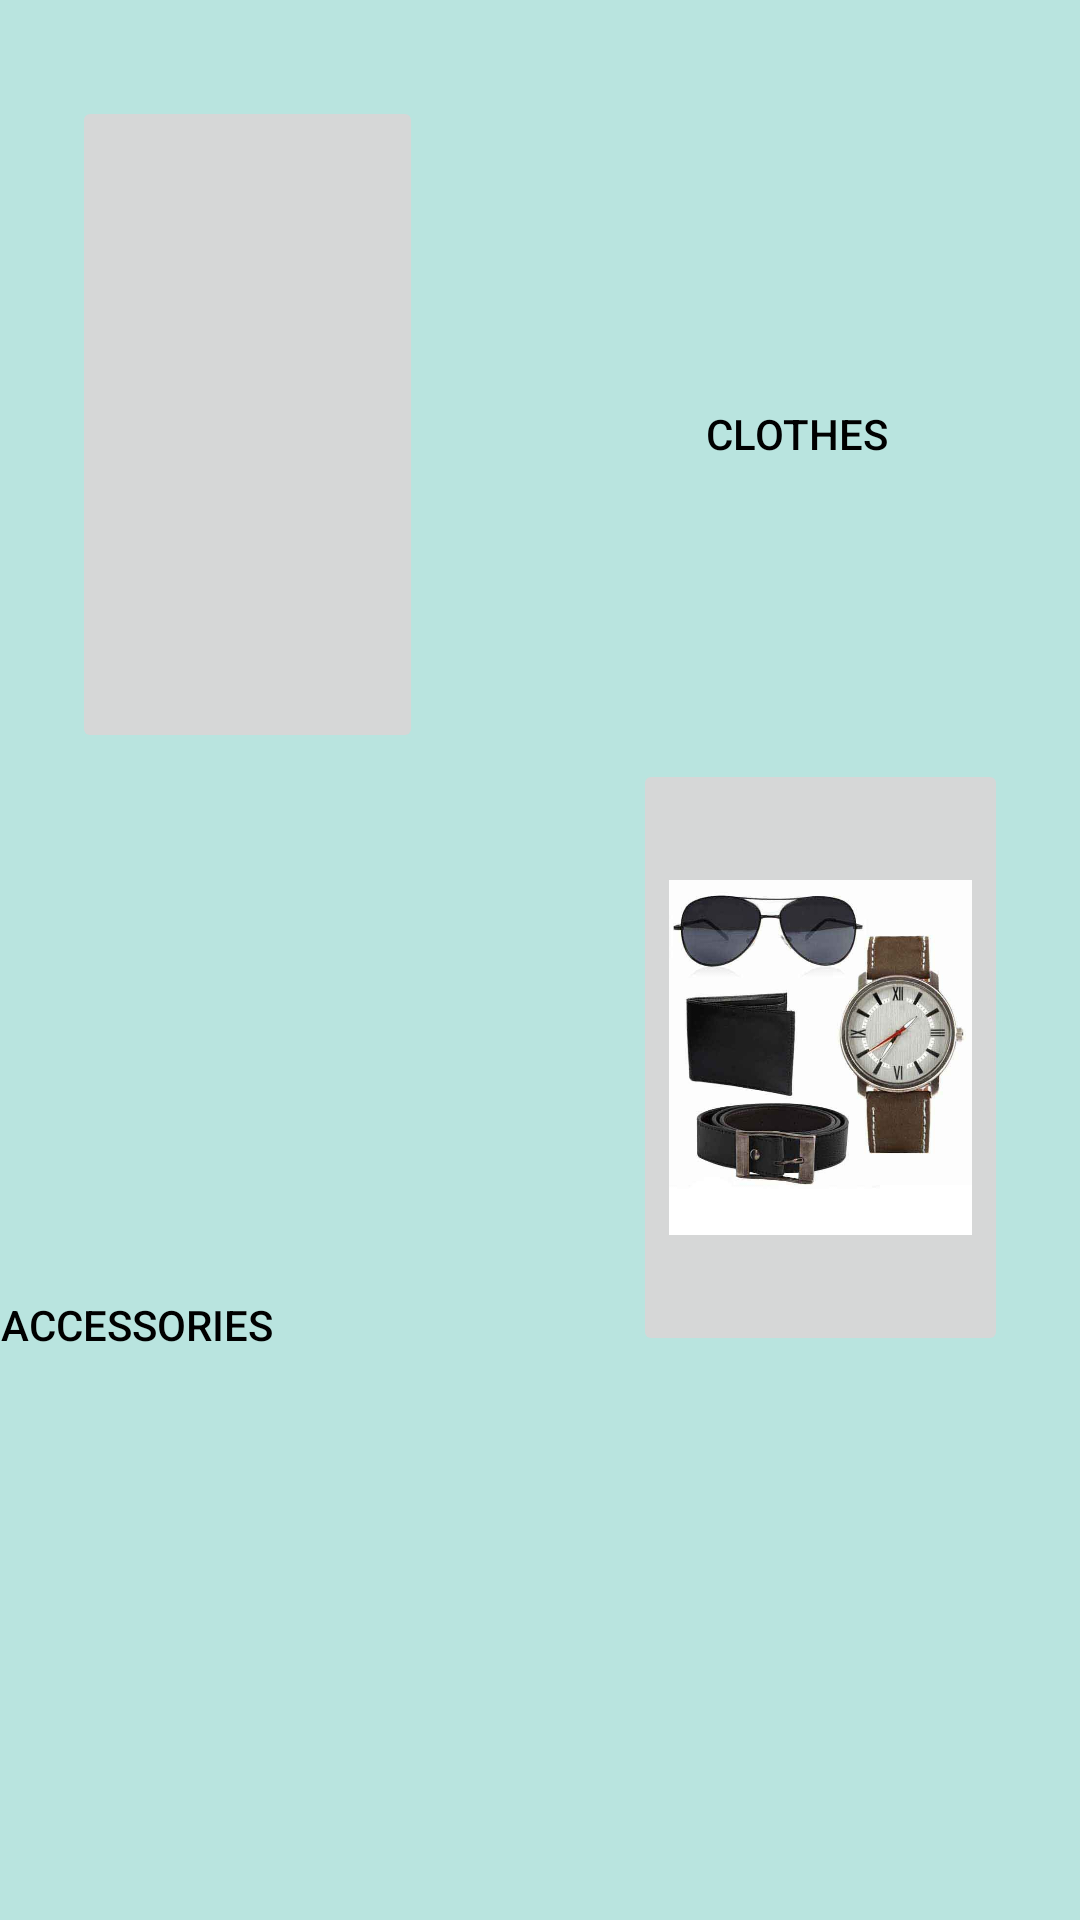

Layout XML and referenced resources for this Android screen:
<!-- AndroidManifest.xml: application theme AppTheme -->
<!-- res/layout/activity_add.xml -->
<?xml version="1.0" encoding="utf-8"?>
<RelativeLayout xmlns:android="http://schemas.android.com/apk/res/android"
    xmlns:app="http://schemas.android.com/apk/res-auto"
    xmlns:tools="http://schemas.android.com/tools"
    android:layout_width="match_parent"
    android:layout_height="match_parent"
    android:background="@color/colorAccent"
    tools:context=".Add">

    <Button
        android:id="@+id/button8"
        android:layout_width="111dp"
        android:layout_height="wrap_content"
        android:layout_alignParentTop="true"
        android:layout_alignParentEnd="true"
        android:layout_marginTop="432dp"
        android:layout_marginEnd="269dp"
        android:layout_marginBottom="192dp"
        android:background="@drawable/borders_ashfaq"
        android:onClick="onClick"
        android:text="Accessories"
        android:textColor="@color/colorText" />

    <Button
        android:id="@+id/button7"
        android:layout_width="97dp"
        android:layout_height="55dp"
        android:layout_alignParentTop="true"
        android:layout_alignParentEnd="true"
        android:layout_marginStart="8dp"
        android:layout_marginTop="117dp"
        android:layout_marginEnd="46dp"
        android:background="@drawable/borders_ashfaq"
        android:onClick="onClick"
        android:text="Clothes"
        android:textColor="@color/colorText" />

    <ImageButton
        android:id="@+id/imageButton"
        android:layout_width="168dp"
        android:layout_height="219dp"
        android:layout_alignParentStart="true"
        android:layout_alignParentTop="true"
        android:layout_alignParentEnd="true"
        android:layout_marginStart="24dp"
        android:layout_marginTop="32dp"
        android:layout_marginEnd="219dp"
        android:layout_marginBottom="8dp"

        android:onClick="onClick"
        android:scaleType="fitCenter"
        android:src="@drawable/shirt_a" />

    <ImageButton
        android:id="@+id/imageButton2"
        android:layout_width="175dp"
        android:layout_height="199dp"
        android:layout_alignParentStart="true"
        android:layout_alignParentEnd="true"
        android:layout_alignParentBottom="true"
        android:layout_marginStart="211dp"
        android:layout_marginTop="8dp"
        android:layout_marginEnd="24dp"
        android:layout_marginBottom="188dp"

        android:scaleType="fitCenter"
        android:src="@drawable/accessories_a" />

</RelativeLayout>
<!-- resources referenced by this layout -->
<resources>
  <color name="colorAccent">#B9E4DF</color>
  <color name="colorText">#000000</color>
  <!-- drawable accessories_a: jpg bitmap (drawable, 35322 bytes) -->
  <style name="AppTheme" parent="Theme.AppCompat.Light.NoActionBar">
          
          <item name="colorPrimary">@color/colorPrimary</item>
          <item name="colorPrimaryDark">@color/colorPrimaryDark</item>
          <item name="colorAccent">@color/colorAccent</item>
      </style>
  <color name="colorPrimary">#008577</color>
  <color name="colorPrimaryDark">#00574B</color>
</resources>
